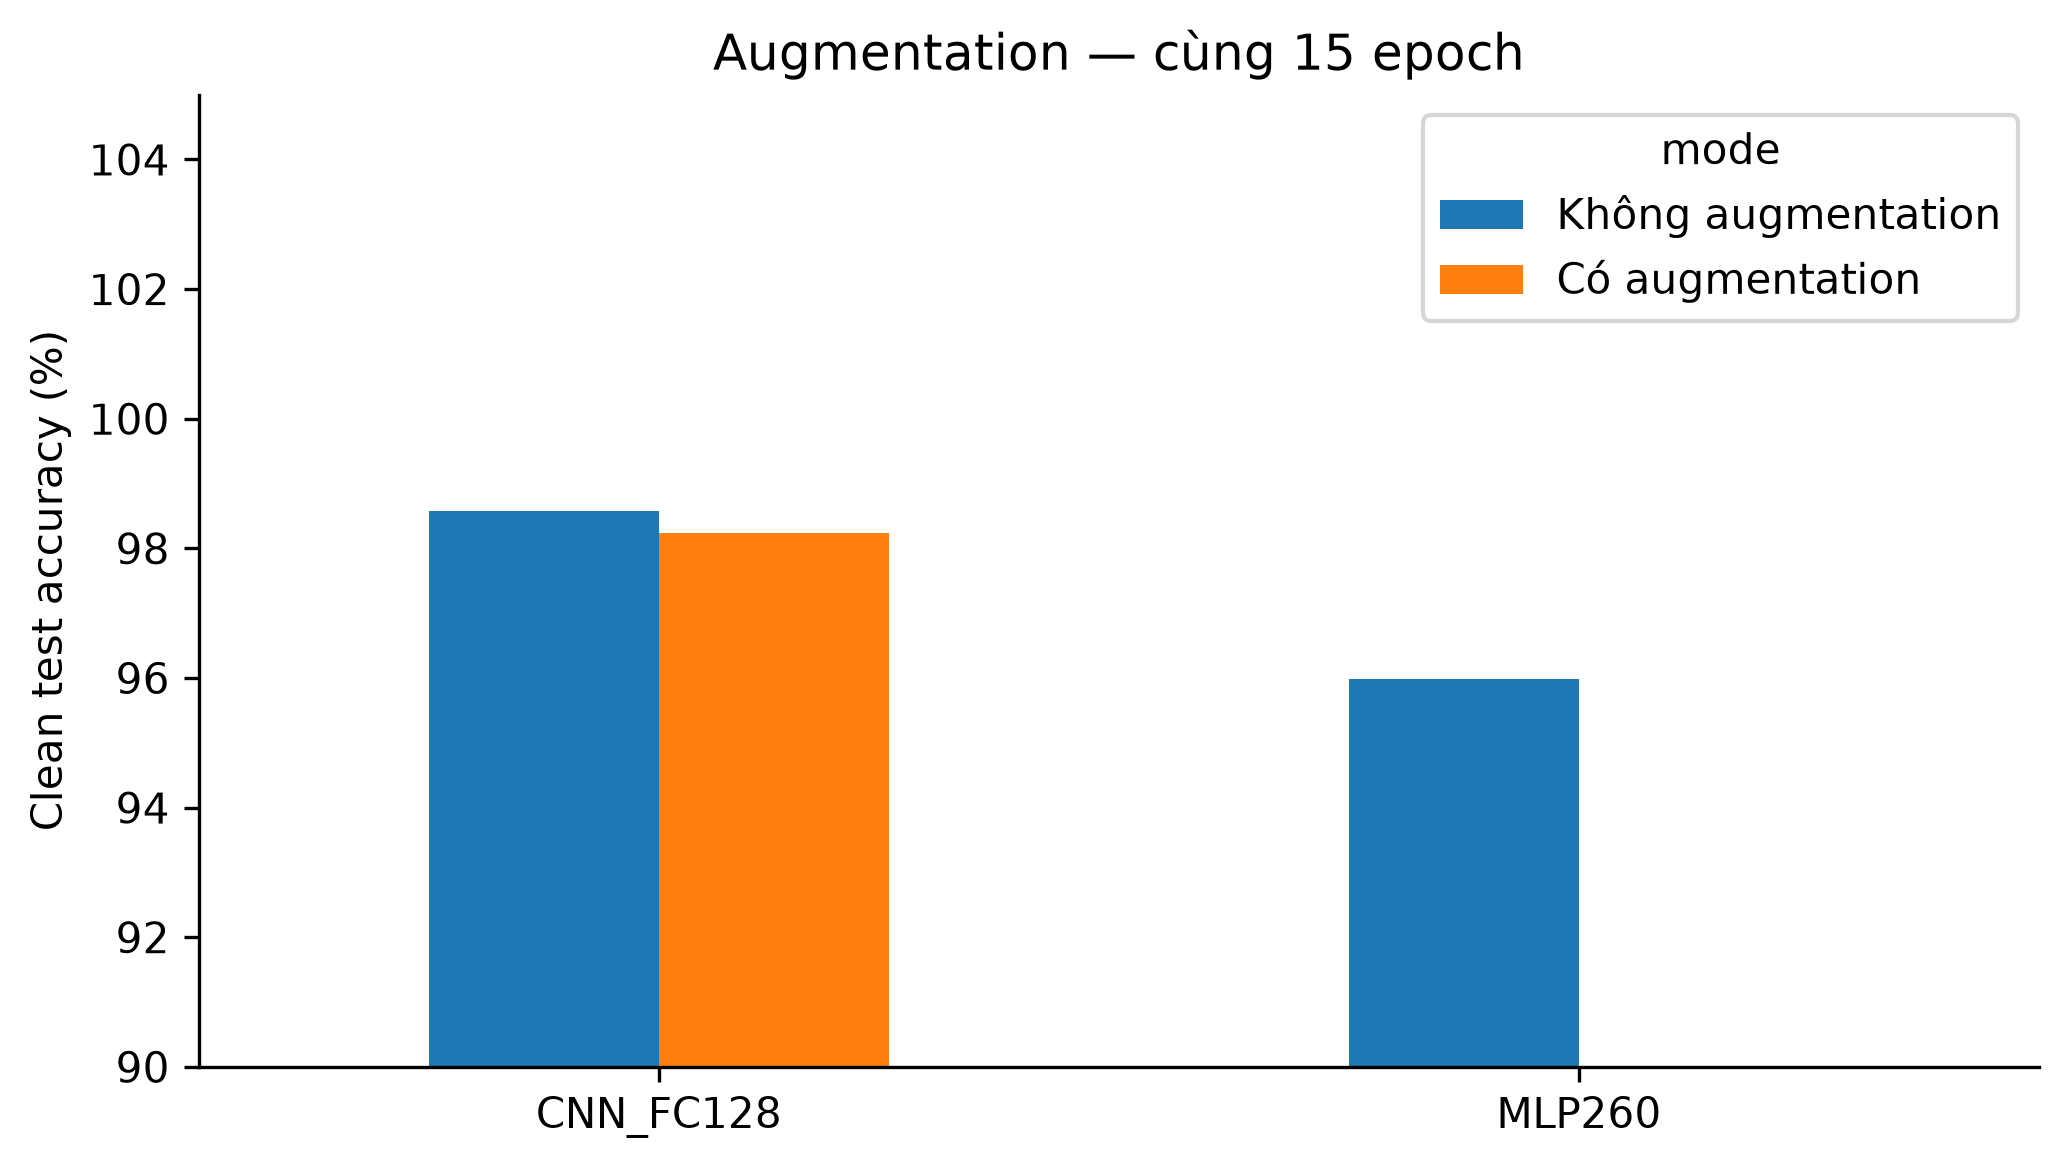

The table this chart was drawn from, first rows:
model, none, all, augmentation_gain_pp
CNN_FC128, 0.9857, 0.9824, -0.33
MLP260, 0.9598, 0.8763, -8.35
